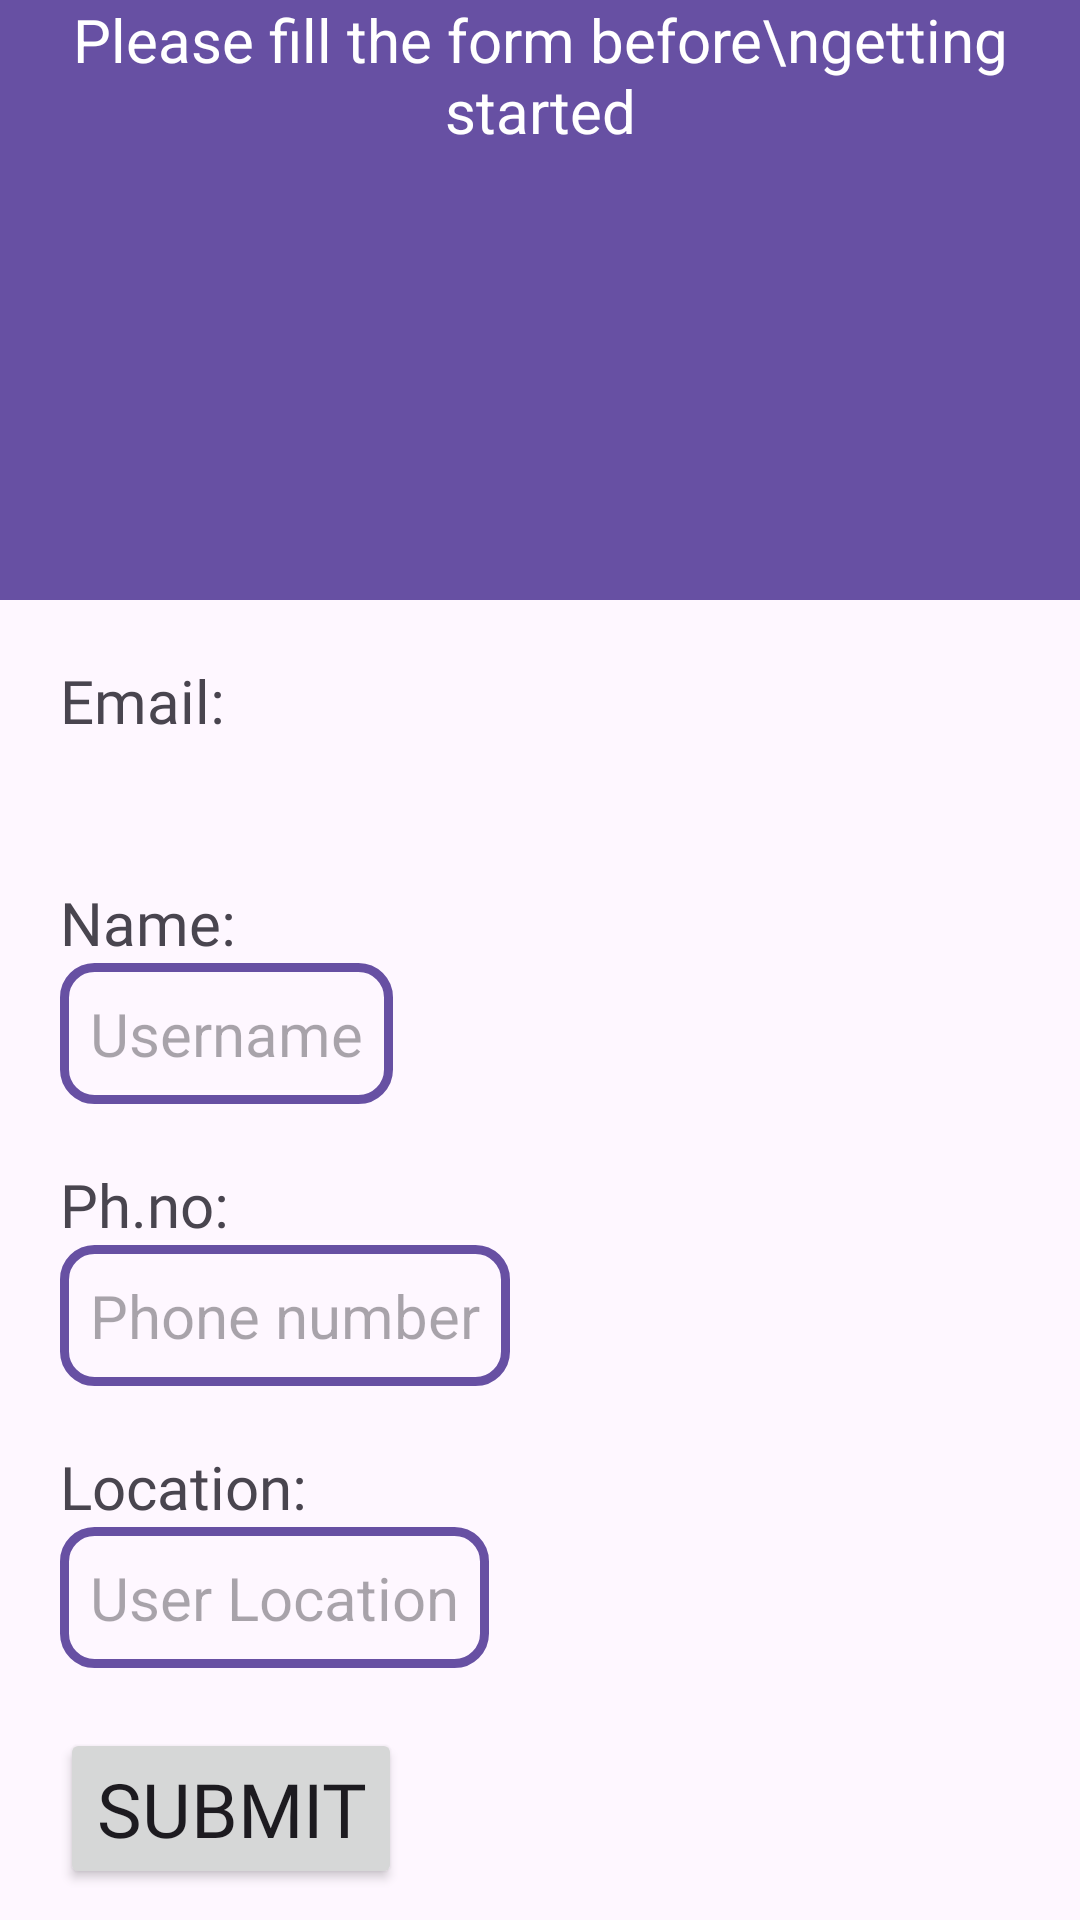

The Android layout XML behind this screen, and the referenced resources:
<!-- AndroidManifest.xml: application theme Theme.StoneCityI -->
<!-- res/layout/activity_regester_user.xml -->
<?xml version="1.0" encoding="utf-8"?>
<layout
    xmlns:android="http://schemas.android.com/apk/res/android"
    xmlns:app="http://schemas.android.com/apk/res-auto"
    xmlns:tools="http://schemas.android.com/tools">

    <androidx.constraintlayout.widget.ConstraintLayout
        android:layout_width="match_parent"
        android:layout_height="match_parent"
        android:orientation="vertical"
        tools:context=".RegesterUser">


        <LinearLayout
            android:id="@+id/linearLayout2"
            android:layout_width="0dp"
            android:layout_height="200dp"
            android:gravity="center"
            android:orientation="vertical"
            app:layout_constraintEnd_toEndOf="parent"
            app:layout_constraintStart_toStartOf="parent"
            app:layout_constraintTop_toTopOf="parent"
            android:background="@color/mainColor"

            >
            <TextView
                android:layout_width="wrap_content"
                android:layout_height="wrap_content"
                android:layout_marginBottom="30dp"
                android:text="Please fill the form before\ngetting started"
                android:textAlignment="center"
                android:textSize="20sp"
                android:textColor="@color/white"
                />

            <ImageView
                android:id="@+id/userImage"
                android:layout_width="100dp"
                android:layout_height="100dp"
                android:layout_marginBottom="20dp" />

        </LinearLayout>

        <LinearLayout
            android:layout_width="match_parent"
            android:layout_height="0dp"
            android:orientation="vertical"
            app:layout_constraintBottom_toBottomOf="parent"
            app:layout_constraintEnd_toEndOf="parent"
            app:layout_constraintStart_toStartOf="parent"
            app:layout_constraintTop_toBottomOf="@+id/linearLayout2">

        <LinearLayout
            android:layout_width="match_parent"
            android:layout_height="wrap_content"
            android:orientation="vertical"
            android:layout_marginTop="20dp"
            android:layout_marginLeft="20dp"
            >
        <TextView

            android:layout_width="wrap_content"
            android:layout_height="wrap_content"
            android:text="Email:"
            android:fontFamily="@font/baloo"
            android:textSize="20dp"
            />
            <TextView

                android:layout_width="match_parent"
                android:layout_height="wrap_content"
                android:textSize="20dp"
                android:id="@+id/userEmail"
                />
        </LinearLayout>
            <LinearLayout
                android:layout_width="match_parent"
                android:layout_height="wrap_content"
                android:orientation="vertical"
                android:layout_marginTop="20dp"
                android:layout_marginLeft="20dp"
                >
                <TextView

                    android:layout_width="wrap_content"
                    android:layout_height="wrap_content"
                    android:text="Name:"
                    android:fontFamily="@font/baloo"
                    android:textSize="20dp"
                    />
                <EditText
                    android:layout_width="wrap_content"
                    android:layout_weight="50"
                    android:layout_height="wrap_content"
                    android:textSize="20dp"
                    android:id="@+id/userName"
                    android:hint="Username"
                    android:background="@drawable/edit_text_background"
                    android:padding="10dp"
                    />
            </LinearLayout>
            <LinearLayout
                android:layout_width="match_parent"
                android:layout_height="wrap_content"
                android:orientation="vertical"
                android:layout_marginTop="20dp"
                android:layout_marginLeft="20dp"
                >
                <TextView

                    android:layout_width="wrap_content"
                    android:layout_height="wrap_content"
                    android:text="Ph.no:"
                    android:fontFamily="@font/baloo"
                    android:textSize="20dp"
                    />
                <EditText

                    android:layout_width="wrap_content"
                    android:layout_weight="50"
                    android:layout_height="wrap_content"
                    android:textSize="20dp"
                    android:id="@+id/userPhNumber"
                    android:hint="Phone number"
                    android:background="@drawable/edit_text_background"
                    android:padding="10dp"
                    />
            </LinearLayout>
            <LinearLayout
                android:layout_width="match_parent"
                android:layout_height="wrap_content"
                android:orientation="vertical"
                android:layout_marginTop="20dp"
                android:layout_marginLeft="20dp"
                >
                <TextView

                    android:layout_width="wrap_content"
                    android:layout_height="wrap_content"
                    android:text="Location:"
                    android:fontFamily="@font/baloo"
                    android:textSize="20dp"
                    />
                <EditText

                    android:layout_width="wrap_content"
                    android:layout_weight="50"
                    android:layout_height="wrap_content"
                    android:textSize="20dp"
                    android:id="@+id/userAddress"
                    android:hint="User Location"
                    android:background="@drawable/edit_text_background"
                    android:padding="10dp"
                    />
            </LinearLayout>

            <Button
                android:layout_width="wrap_content"
                android:layout_height="wrap_content"
                android:text="submit"
                android:fontFamily="@font/baloo"
                android:textSize="25dp"
                android:layout_marginTop="20dp"
                android:layout_marginLeft="20dp"
                android:id="@+id/userRegester"
                />
        </LinearLayout>
    </androidx.constraintlayout.widget.ConstraintLayout>


</layout>
<!-- resources referenced by this layout -->
<resources>
  <color name="mainColor">#6750A3</color>
  <color name="white">#FFFFFFFF</color>
  <!-- drawable edit_text_background (drawable) -->
  <?xml version="1.0" encoding="utf-8"?>
  <shape xmlns:android="http://schemas.android.com/apk/res/android">
      <corners android:radius="10dp"/>
      <stroke android:color="@color/mainColor" android:width="3dp"/>
  
  </shape>
  <style name="Theme.StoneCityI" parent="Base.Theme.StoneCityI" />
  <style name="Base.Theme.StoneCityI" parent="Theme.Material3.Light.NoActionBar">
          
          
  
      </style>
</resources>
